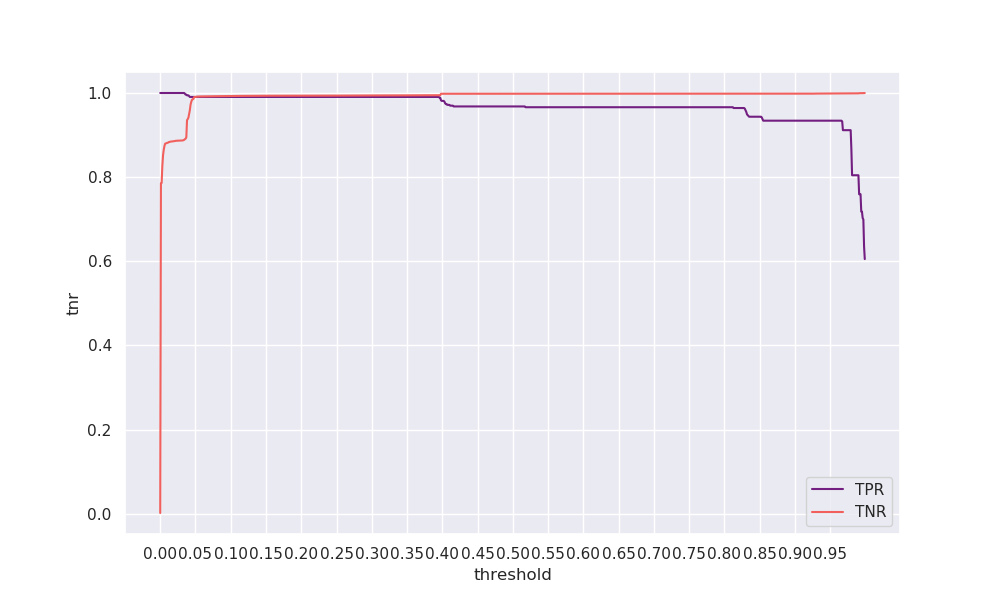

The data file committed next to this chart (first rows):
threshold, tpr, tnr, geometric_mean, arithmetic_mean
0.0, 1.0, 0.00174, 0.04175, 0.5009
0.001, 1.0, 0.7854, 0.8862, 0.8927
0.002, 1.0, 0.7861, 0.8866, 0.8931
0.003, 1.0, 0.8268, 0.9093, 0.9134
0.004, 1.0, 0.8523, 0.9232, 0.9262
0.005, 1.0, 0.8652, 0.9302, 0.9326
0.006, 1.0, 0.8741, 0.9349, 0.937
0.007, 1.0, 0.8796, 0.9379, 0.9398
0.008, 1.0, 0.8803, 0.9382, 0.9401
0.009, 1.0, 0.8809, 0.9386, 0.9405
0.01, 1.0, 0.8815, 0.9389, 0.9408
0.011, 1.0, 0.882, 0.9392, 0.941
0.012, 1.0, 0.8833, 0.9398, 0.9417
0.013, 1.0, 0.8834, 0.9399, 0.9417
0.014, 1.0, 0.8842, 0.9403, 0.9421
0.015, 1.0, 0.8844, 0.9405, 0.9422
0.016, 1.0, 0.8848, 0.9406, 0.9424
0.017, 1.0, 0.8849, 0.9407, 0.9424
0.018, 1.0, 0.885, 0.9407, 0.9425
0.019, 1.0, 0.8851, 0.9408, 0.9426
0.02, 1.0, 0.8856, 0.9411, 0.9428
0.021, 1.0, 0.8861, 0.9413, 0.9431
0.022, 1.0, 0.8863, 0.9415, 0.9432
0.023, 1.0, 0.8864, 0.9415, 0.9432
0.024, 1.0, 0.8866, 0.9416, 0.9433
0.025, 1.0, 0.8867, 0.9416, 0.9433
0.026, 1.0, 0.8867, 0.9416, 0.9434
0.027, 1.0, 0.8868, 0.9417, 0.9434
0.028, 1.0, 0.8868, 0.9417, 0.9434
0.029, 1.0, 0.8868, 0.9417, 0.9434
0.03, 1.0, 0.887, 0.9418, 0.9435
0.031, 1.0, 0.887, 0.9418, 0.9435
0.032, 1.0, 0.8872, 0.9419, 0.9436
0.033, 1.0, 0.8881, 0.9424, 0.944
0.034, 1.0, 0.8887, 0.9427, 0.9443
0.035, 0.9981, 0.8903, 0.9427, 0.9442
0.036, 0.9962, 0.8914, 0.9424, 0.9438
0.037, 0.9962, 0.8946, 0.9441, 0.9454
0.038, 0.9944, 0.9355, 0.9645, 0.9649
0.039, 0.9944, 0.9379, 0.9657, 0.9661
0.04, 0.9944, 0.9416, 0.9676, 0.968
0.041, 0.9925, 0.9504, 0.9712, 0.9714
0.042, 0.9906, 0.9592, 0.9748, 0.9749
0.043, 0.9906, 0.9723, 0.9814, 0.9815
0.044, 0.9906, 0.9787, 0.9847, 0.9847
0.045, 0.9906, 0.984, 0.9873, 0.9873
0.046, 0.9906, 0.9852, 0.9879, 0.9879
0.047, 0.9906, 0.9857, 0.9881, 0.9881
0.048, 0.9906, 0.99, 0.9903, 0.9903
0.049, 0.9906, 0.9903, 0.9905, 0.9905
0.05, 0.9906, 0.9907, 0.9907, 0.9907
0.051, 0.9906, 0.9911, 0.9909, 0.9909
0.052, 0.9906, 0.9913, 0.9909, 0.9909
0.053, 0.9906, 0.9915, 0.991, 0.991
0.054, 0.9906, 0.9915, 0.9911, 0.9911
0.055, 0.9906, 0.9916, 0.9911, 0.9911
0.056, 0.9906, 0.9917, 0.9911, 0.9911
0.057, 0.9906, 0.9918, 0.9912, 0.9912
0.058, 0.9906, 0.9918, 0.9912, 0.9912
0.059, 0.9906, 0.9919, 0.9912, 0.9912
... 940 more rows
